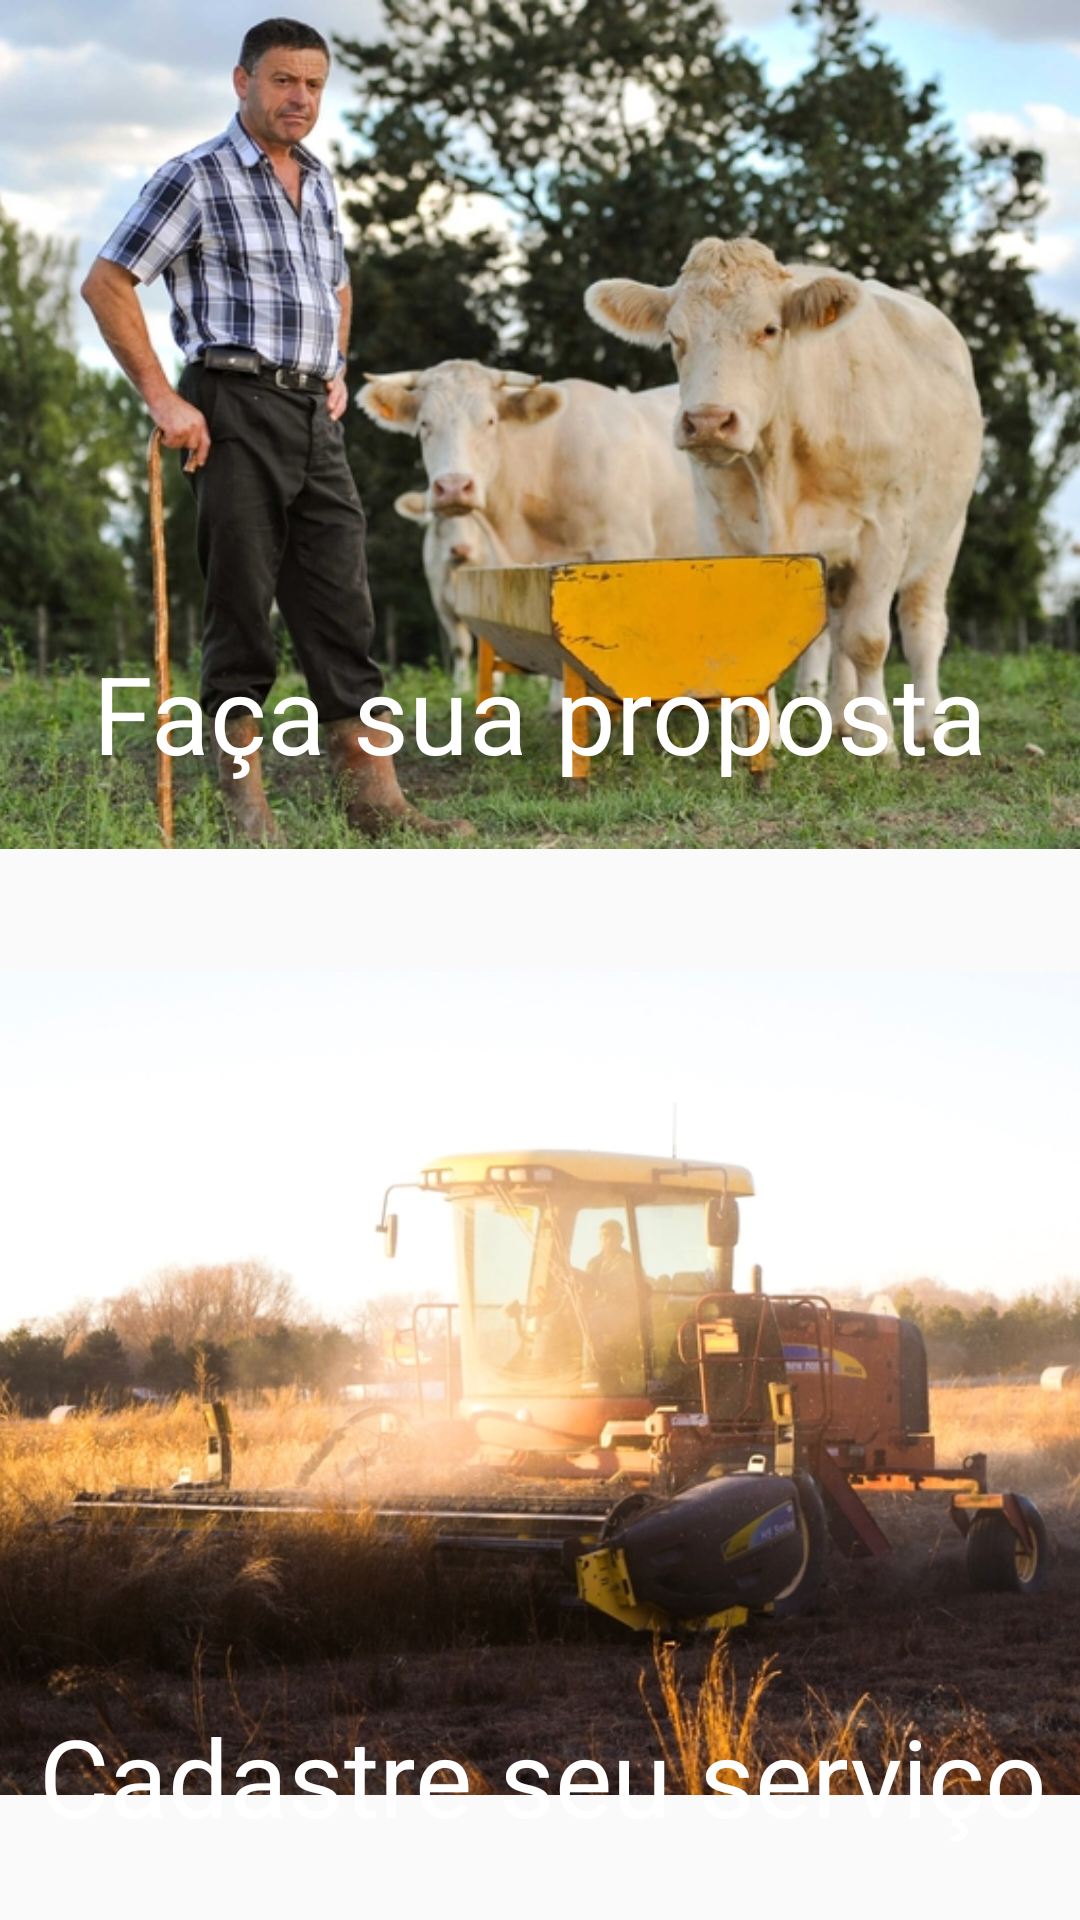

Produce the Android XML layout that renders to this screen, including the resource entries it uses.
<!-- AndroidManifest.xml: application theme AppTheme -->
<!-- res/layout/activity_escolha.xml -->
<?xml version="1.0" encoding="utf-8"?>
<android.support.constraint.ConstraintLayout
    xmlns:android="http://schemas.android.com/apk/res/android"
    xmlns:app="http://schemas.android.com/apk/res-auto"
    xmlns:tools="http://schemas.android.com/tools"
    android:layout_width="match_parent"
    android:layout_height="match_parent">

    <ImageView
        android:id="@+id/imageView"
        android:layout_width="505dp"
        android:layout_height="283dp"
        android:layout_marginStart="8dp"
        android:layout_marginEnd="8dp"
        app:layout_constraintEnd_toEndOf="parent"
        app:layout_constraintHorizontal_bias="0.496"
        app:layout_constraintStart_toStartOf="parent"
        app:layout_constraintTop_toTopOf="parent"
        app:srcCompat="@drawable/homem_campo" />

    <ImageView
        android:id="@+id/imageView2"
        android:layout_width="411dp"
        android:layout_height="351dp"
        android:layout_marginStart="8dp"
        android:layout_marginTop="8dp"
        android:layout_marginEnd="8dp"
        android:layout_marginBottom="8dp"
        app:layout_constraintBottom_toBottomOf="parent"
        app:layout_constraintEnd_toEndOf="parent"
        app:layout_constraintHorizontal_bias="0.488"
        app:layout_constraintStart_toStartOf="parent"
        app:layout_constraintTop_toBottomOf="@+id/imageView"
        app:layout_constraintVertical_bias="0.561"
        app:srcCompat="@drawable/maquina" />

    <TextView
        android:id="@+id/serviceText"
        android:layout_width="wrap_content"
        android:layout_height="wrap_content"
        android:layout_marginStart="8dp"
        android:layout_marginEnd="8dp"
        android:layout_marginBottom="24dp"
        android:text="Faça sua proposta"
        android:textColor="@android:color/white"
        android:textSize="36sp"
        app:layout_constraintBottom_toTopOf="@+id/imageView2"
        app:layout_constraintEnd_toEndOf="parent"
        app:layout_constraintStart_toStartOf="parent" />

    <TextView
        android:id="@+id/textView2"
        android:layout_width="wrap_content"
        android:layout_height="wrap_content"
        android:layout_marginBottom="24dp"
        android:text="Cadastre seu serviço"
        android:textColor="@android:color/white"
        android:textSize="36sp"
        app:layout_constraintBottom_toBottomOf="parent"
        app:layout_constraintEnd_toEndOf="@+id/imageView2"
        app:layout_constraintStart_toStartOf="@+id/imageView2" />
</android.support.constraint.ConstraintLayout>
<!-- resources referenced by this layout -->
<resources>
  <!-- drawable homem_campo: jpg bitmap (drawable, 221136 bytes) -->
  <!-- drawable maquina: jpg bitmap (drawable, 170509 bytes) -->
  <style name="AppTheme" parent="Theme.AppCompat.Light.DarkActionBar">
          
          <item name="colorPrimary">@color/colorPrimary</item>
          <item name="colorPrimaryDark">@color/colorPrimaryDark</item>
          <item name="colorAccent">@color/colorAccent</item>
  
          <item name="windowNoTitle">true</item>
          <item name="windowActionBar">false</item>
      </style>
  <color name="colorPrimary">#008577</color>
  <color name="colorPrimaryDark">#00574b</color>
  <color name="colorAccent">#d81b60</color>
</resources>
